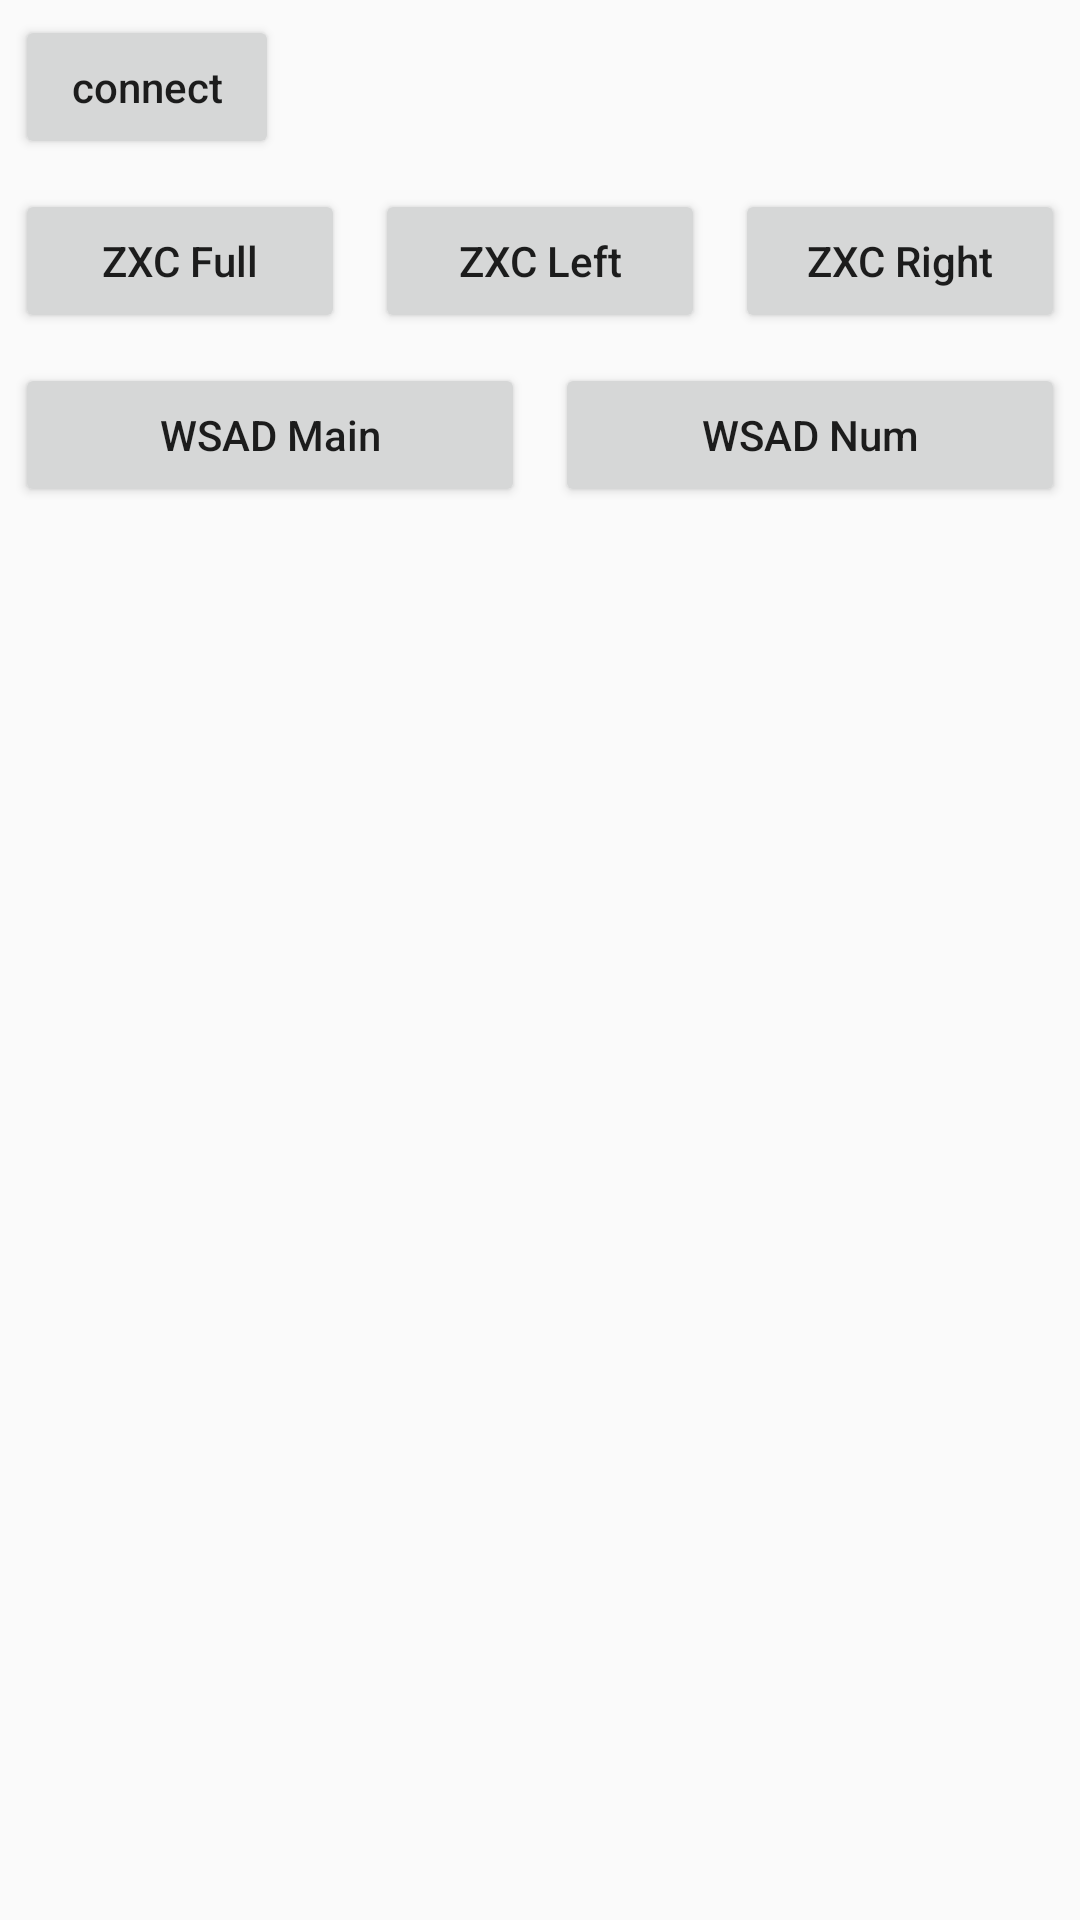

Here is an Android app screen rendered from its layout file. Give the layout XML and the strings, colors and styles it references.
<!-- AndroidManifest.xml: application theme Theme.PhoneKeyMouse -->
<!-- res/layout/activity_main.xml -->
<?xml version="1.0" encoding="utf-8"?>
<LinearLayout xmlns:android="http://schemas.android.com/apk/res/android"
    xmlns:tools="http://schemas.android.com/tools"
    android:layout_width="match_parent"
    android:layout_height="match_parent"
    android:orientation="vertical"
    tools:context=".MainActivity">

    <Button
        android:id="@+id/btn_connect"
        android:layout_width="wrap_content"
        android:layout_height="wrap_content"
        android:layout_margin="5dp"
        android:textAllCaps="false"
        android:text="connect" />

    <LinearLayout
        android:layout_width="match_parent"
        android:layout_height="wrap_content"
        android:orientation="horizontal">

        <Button
            android:id="@+id/btn_zxcFull"
            android:layout_width="0dp"
            android:layout_height="wrap_content"
            android:layout_weight="1"
            android:layout_margin="5dp"
            android:textAllCaps="false"
            android:text="ZXC Full" />

        <Button
            android:id="@+id/btn_zxcLeft"
            android:layout_width="0dp"
            android:layout_height="wrap_content"
            android:layout_weight="1"
            android:layout_margin="5dp"
            android:textAllCaps="false"
            android:text="ZXC Left" />

        <Button
            android:id="@+id/btn_zxcRight"
            android:layout_width="0dp"
            android:layout_height="wrap_content"
            android:layout_weight="1"
            android:layout_margin="5dp"
            android:textAllCaps="false"
            android:text="ZXC Right" />

    </LinearLayout>

    <LinearLayout
        android:layout_width="match_parent"
        android:layout_height="wrap_content"
        android:orientation="horizontal">

        <Button
            android:id="@+id/btn_wasdMain"
            android:layout_width="0dp"
            android:layout_height="wrap_content"
            android:layout_weight="1"
            android:layout_margin="5dp"
            android:textAllCaps="false"
            android:text="WSAD Main" />

        <Button
            android:id="@+id/btn_wasdNum"
            android:layout_width="0dp"
            android:layout_height="wrap_content"
            android:layout_weight="1"
            android:layout_margin="5dp"
            android:textAllCaps="false"
            android:text="WSAD Num" />

    </LinearLayout>


</LinearLayout>
<!-- resources referenced by this layout -->
<resources>
  <style name="Theme.PhoneKeyMouse" parent="Theme.MaterialComponents.DayNight.DarkActionBar.Bridge">
          
          <item name="colorPrimary">@color/purple_500</item>
          <item name="colorPrimaryVariant">@color/purple_700</item>
          <item name="colorOnPrimary">@color/white</item>
          
          <item name="colorSecondary">@color/teal_200</item>
          <item name="colorSecondaryVariant">@color/teal_700</item>
          <item name="colorOnSecondary">@color/black</item>
          
          <item name="android:statusBarColor" tools:targetApi="l">?attr/colorPrimaryVariant</item>
          
      </style>
  <!-- not gathered from this repository: default colours our renderer supplied (Android Studio template values) -->
  <color name="purple_500">#FF6200EE</color>
  <color name="purple_700">#FF3700B3</color>
  <color name="teal_200">#FF03DAC5</color>
  <color name="teal_700">#FF018786</color>
  <color name="black">#FF000000</color>
  <color name="white">#FFFFFFFF</color>
</resources>
